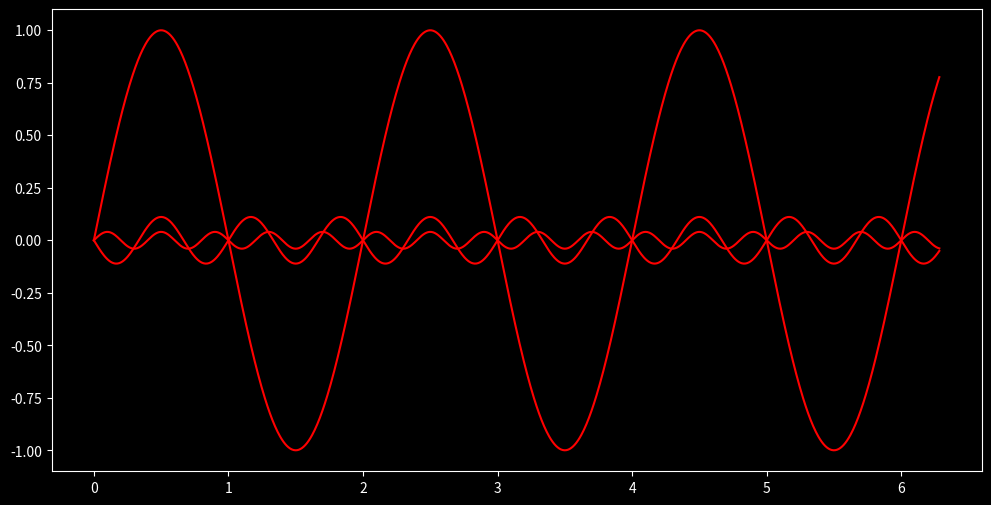

The script that saved this image:
import numpy as np
import matplotlib.pyplot as plt
from scipy.fftpack import fft
from scipy import signal

plt.style.use('dark_background')

fig = plt.figure(figsize=(12,6))
fig.set_dpi(100)

x = np.linspace(0,np.pi*2,1000)

n = 5
L = 1

def triangle_wave(x,n):
    return (pow(-1,(n-1)/2))/(n**2) * np.sin((n*np.pi*x)/L)

y = 0
for m in range(1,n+1):
    if (m % 2) == 0:
        continue
    y1 = triangle_wave(x,m)
    y = y + y1
    plt.plot(x,y1,color='red')

#plt.plot(x,y,color='yellow')
plt.show()